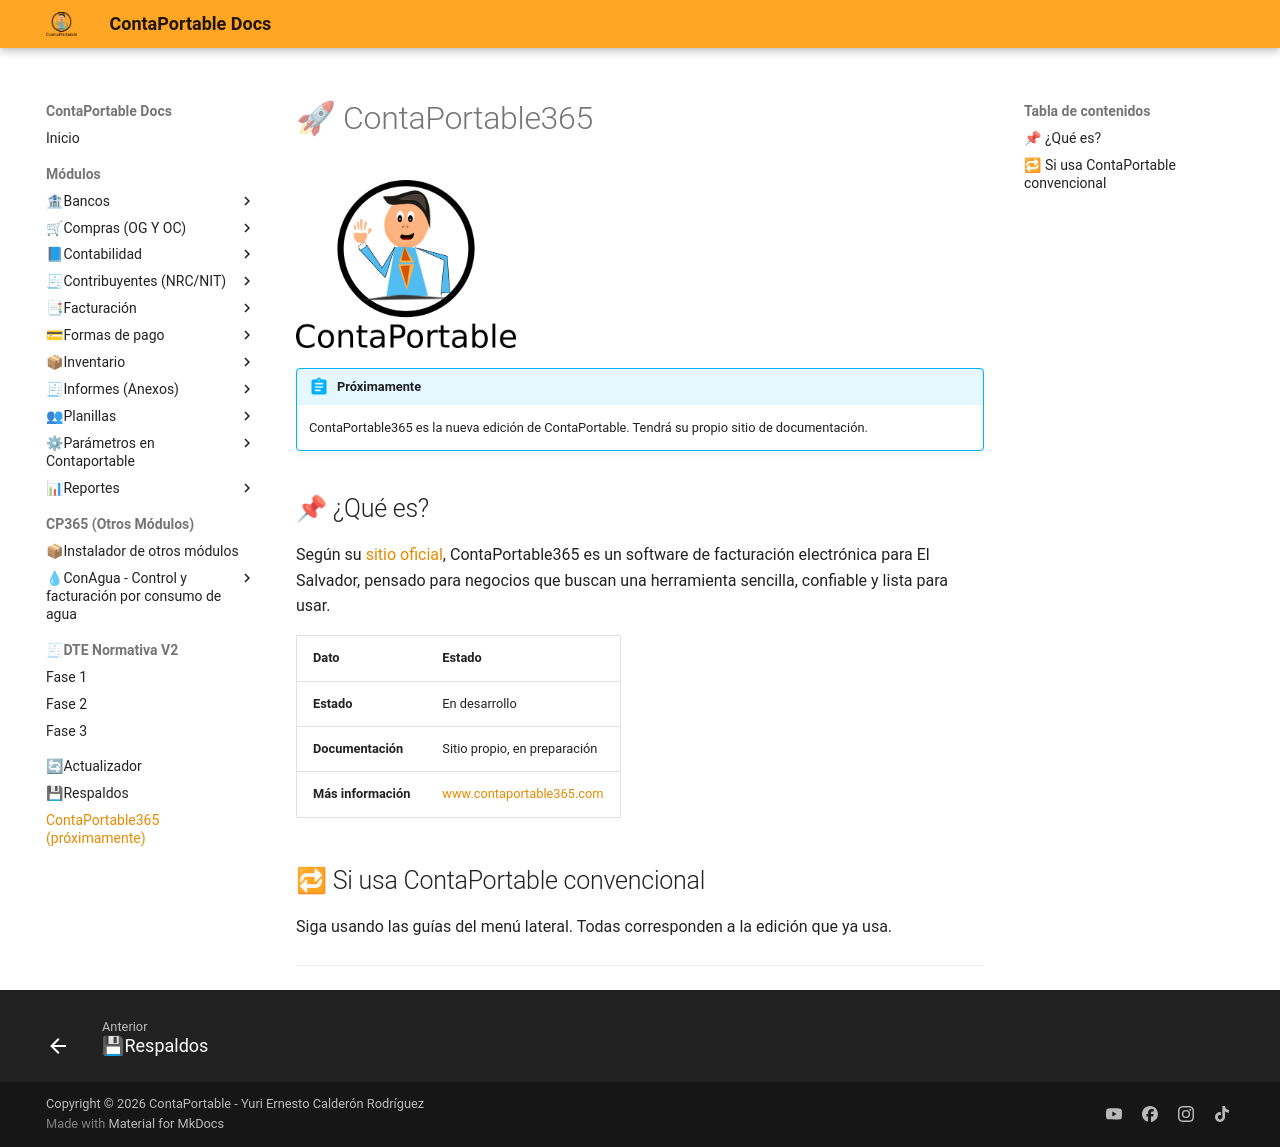

repository: contaportable/CPDOCS · page: contaportable365/proximamente/index.html · generator: mkdocs

# 🚀 ContaPortable365

![Logo de ContaPortable365](../assets/ContaPortable365/logo.png){ width="220" align=center }

!!! abstract "Próximamente"
    ContaPortable365 es la nueva edición de ContaPortable. Tendrá su propio sitio de documentación.

## 📌 ¿Qué es?

Según su [sitio oficial](https://www.contaportable365.com), ContaPortable365 es un software de facturación electrónica para El Salvador, pensado para negocios que buscan una herramienta sencilla, confiable y lista para usar.

| Dato | Estado |
| :--- | :--- |
| **Estado** | En desarrollo |
| **Documentación** | Sitio propio, en preparación |
| **Más información** | [www.contaportable365.com](https://www.contaportable365.com) |

## 🔁 Si usa ContaPortable convencional

Siga usando las guías del menú lateral. Todas corresponden a la edición que ya usa.

---
